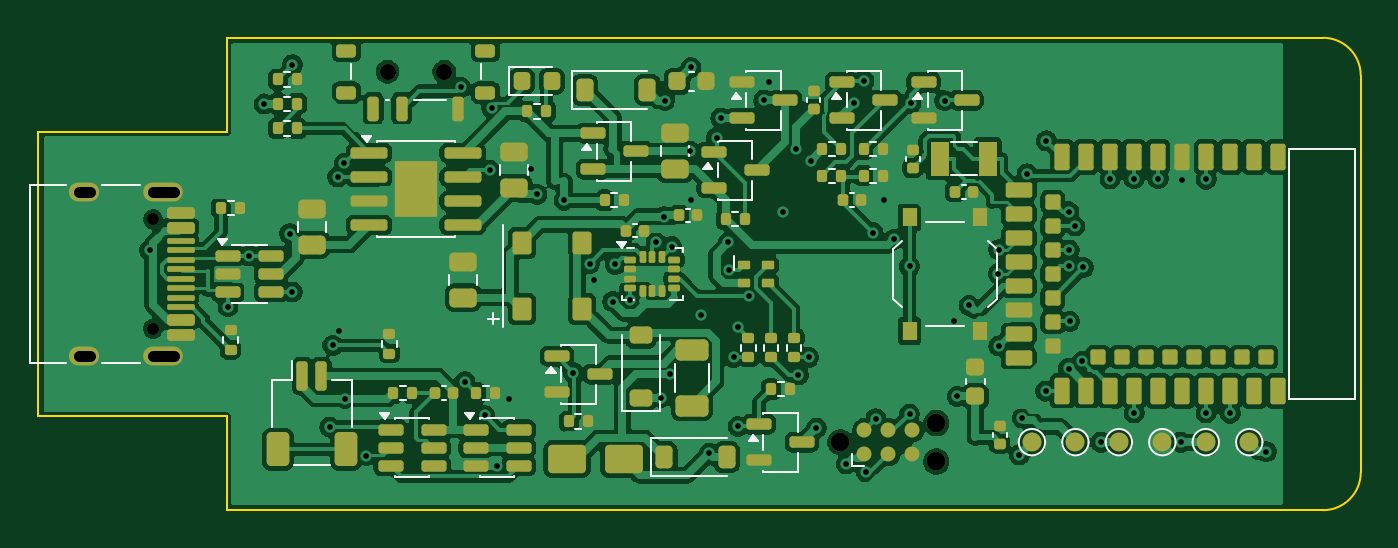
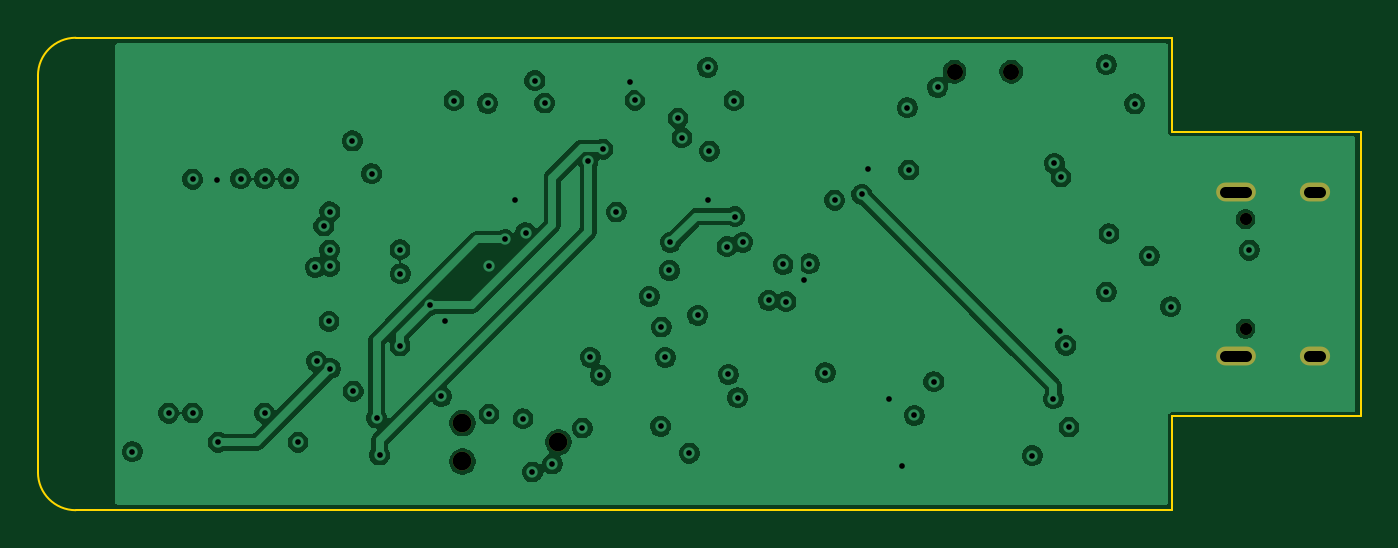
Circuit board: 10 layer files. Board 70.0 x 25.0 mm.
- bottom_copper: motion-one-B_Cu.gbl (112666 bytes)
- bottom_mask: motion-one-B_Mask.gbs (955 bytes)
- paste: motion-one-B_Paste.gbp (497 bytes)
- bottom_silk: motion-one-B_Silkscreen.gbo (498 bytes)
- outline: motion-one-Edge_Cuts.gm1 (993 bytes)
- top_copper: motion-one-F_Cu.gtl (217932 bytes)
- top_mask: motion-one-F_Mask.gts (11679 bytes)
- paste: motion-one-F_Paste.gtp (10938 bytes)
- top_silk: motion-one-F_Silkscreen.gto (13830 bytes)
- drill: motion-one.drl (2318 bytes)

=== bottom_copper: motion-one-B_Cu.gbl (112666 bytes, source omitted) ===
=== bottom_mask: motion-one-B_Mask.gbs ===
%TF.GenerationSoftware,KiCad,Pcbnew,10.0.8-10.0.8~ubuntu24.04.1*%
%TF.CreationDate,2026-11-08T06:35:27+00:00*%
%TF.ProjectId,motion-one,6d6f7469-6f6e-42d6-9f6e-652e6b696361,rev?*%
%TF.SameCoordinates,Original*%
%TF.FileFunction,Soldermask,Bot*%
%TF.FilePolarity,Negative*%
%FSLAX46Y46*%
G04 Gerber Fmt 4.6, Leading zero omitted, Abs format (unit mm)*
G04 Created by KiCad (PCBNEW 10.0.8-10.0.8~ubuntu24.04.1) date 2026-11-08 06:35:27*
%MOMM*%
%LPD*%
G01*
G04 APERTURE LIST*
%ADD10C,0.990600*%
%ADD11C,0.650000*%
%ADD12O,2.100000X1.000000*%
%ADD13O,1.600000X1.000000*%
%ADD14C,0.850000*%
G04 APERTURE END LIST*
D10*
%TO.C,J4*%
X42460000Y-21400000D03*
X47540000Y-20384000D03*
X47540000Y-22416000D03*
%TD*%
D11*
%TO.C,J1*%
X6100000Y-9610000D03*
X6100000Y-15390000D03*
D12*
X6630000Y-8180000D03*
D13*
X2450000Y-8180000D03*
D12*
X6630000Y-16820000D03*
D13*
X2450000Y-16820000D03*
%TD*%
D14*
%TO.C,SW1*%
X21500000Y-1800000D03*
X18500000Y-1800000D03*
%TD*%
M02*

=== paste: motion-one-B_Paste.gbp ===
%TF.GenerationSoftware,KiCad,Pcbnew,10.0.8-10.0.8~ubuntu24.04.1*%
%TF.CreationDate,2026-11-08T06:35:27+00:00*%
%TF.ProjectId,motion-one,6d6f7469-6f6e-42d6-9f6e-652e6b696361,rev?*%
%TF.SameCoordinates,Original*%
%TF.FileFunction,Paste,Bot*%
%TF.FilePolarity,Positive*%
%FSLAX46Y46*%
G04 Gerber Fmt 4.6, Leading zero omitted, Abs format (unit mm)*
G04 Created by KiCad (PCBNEW 10.0.8-10.0.8~ubuntu24.04.1) date 2026-11-08 06:35:27*
%MOMM*%
%LPD*%
G01*
G04 APERTURE LIST*
G04 APERTURE END LIST*
M02*

=== bottom_silk: motion-one-B_Silkscreen.gbo ===
%TF.GenerationSoftware,KiCad,Pcbnew,10.0.8-10.0.8~ubuntu24.04.1*%
%TF.CreationDate,2026-11-08T06:35:27+00:00*%
%TF.ProjectId,motion-one,6d6f7469-6f6e-42d6-9f6e-652e6b696361,rev?*%
%TF.SameCoordinates,Original*%
%TF.FileFunction,Legend,Bot*%
%TF.FilePolarity,Positive*%
%FSLAX46Y46*%
G04 Gerber Fmt 4.6, Leading zero omitted, Abs format (unit mm)*
G04 Created by KiCad (PCBNEW 10.0.8-10.0.8~ubuntu24.04.1) date 2026-11-08 06:35:27*
%MOMM*%
%LPD*%
G01*
G04 APERTURE LIST*
G04 APERTURE END LIST*
M02*

=== outline: motion-one-Edge_Cuts.gm1 ===
%TF.GenerationSoftware,KiCad,Pcbnew,10.0.8-10.0.8~ubuntu24.04.1*%
%TF.CreationDate,2026-11-08T06:35:27+00:00*%
%TF.ProjectId,motion-one,6d6f7469-6f6e-42d6-9f6e-652e6b696361,rev?*%
%TF.SameCoordinates,Original*%
%TF.FileFunction,Profile,NP*%
%FSLAX46Y46*%
G04 Gerber Fmt 4.6, Leading zero omitted, Abs format (unit mm)*
G04 Created by KiCad (PCBNEW 10.0.8-10.0.8~ubuntu24.04.1) date 2026-11-08 06:35:27*
%MOMM*%
%LPD*%
G01*
G04 APERTURE LIST*
%TA.AperFunction,Profile*%
%ADD10C,0.100000*%
%TD*%
G04 APERTURE END LIST*
D10*
X0Y-5000000D02*
X10000000Y-5000000D01*
X0Y-20000000D02*
X0Y-5000000D01*
X10000000Y0D02*
X68000000Y0D01*
X10000000Y-5000000D02*
X10000000Y0D01*
X10000000Y-20000000D02*
X0Y-20000000D01*
X10000000Y-25000000D02*
X10000000Y-20000000D01*
X68000000Y0D02*
G75*
G02*
X70000000Y-2000000I0J-2000000D01*
G01*
X68000000Y-25000000D02*
X10000000Y-25000000D01*
X70000000Y-2000000D02*
X70000000Y-23000000D01*
X70000000Y-23000000D02*
G75*
G02*
X68000000Y-25000000I-2000000J0D01*
G01*
M02*

=== top_copper: motion-one-F_Cu.gtl (217932 bytes, source omitted) ===
=== top_mask: motion-one-F_Mask.gts (11679 bytes, source omitted) ===
=== paste: motion-one-F_Paste.gtp (10938 bytes, source omitted) ===
=== top_silk: motion-one-F_Silkscreen.gto (13830 bytes, source omitted) ===
=== drill: motion-one.drl ===
M48
; DRILL file KiCad 10.0.8-10.0.8~ubuntu24.04.1 date 2026-11-08T06:35:28
; FORMAT={-:-/ absolute / metric / decimal}
; #@! TF.CreationDate,2026-11-08T06:35:28+00:00
; #@! TF.GenerationSoftware,Kicad,Pcbnew,10.0.8-10.0.8~ubuntu24.04.1
; #@! TF.FileFunction,MixedPlating,1,4
FMAT,2
METRIC
; #@! TA.AperFunction,Plated,PTH,ViaDrill
T1C0.300
; #@! TA.AperFunction,Plated,PTH,ComponentDrill
T2C0.600
; #@! TA.AperFunction,NonPlated,NPTH,ComponentDrill
T3C0.650
; #@! TA.AperFunction,NonPlated,NPTH,ComponentDrill
T4C0.850
; #@! TA.AperFunction,NonPlated,NPTH,ComponentDrill
T5C0.991
%
G90
G05
T1
X5.905Y-11.238
X10.062Y-14.229
X11.192Y-11.55
X11.961Y-3.5
X13.327Y-10.372
X13.463Y-13.45
X13.469Y-1.421
X15.441Y-20.601
X15.605Y-16.283
X15.861Y-7.365
X15.934Y-15.538
X16.219Y-6.646
X16.264Y-19.101
X17.376Y-22.111
X22.386Y-2.629
X22.594Y-18.204
X23.632Y-19.988
X23.917Y-7.0
X24.003Y-3.704
X24.284Y-22.65
X24.951Y-19.092
X26.089Y-6.939
X26.403Y-8.287
X27.844Y-8.594
X28.338Y-17.726
X29.19Y-11.954
X29.452Y-12.797
X30.419Y-13.959
X30.559Y-11.984
X31.337Y-13.892
X32.705Y-10.821
X32.974Y-19.05
X33.138Y-9.462
X33.164Y-3.325
X33.471Y-17.815
X33.538Y-11.05
X34.48Y-6.0
X34.553Y-8.6
X34.558Y-1.567
X35.094Y-14.69
X35.529Y-21.982
X35.918Y-5.288
X36.134Y-4.25
X36.535Y-10.826
X36.582Y-12.315
X36.808Y-16.91
X37.02Y-15.31
X37.044Y-20.561
X37.647Y-13.677
X38.408Y-3.3
X38.663Y-2.35
X39.402Y-9.222
X40.101Y-5.893
X40.245Y-17.854
X40.777Y-16.91
X40.893Y-6.497
X41.19Y-20.647
X42.785Y-22.554
X43.187Y-3.456
X43.707Y-2.264
X43.835Y-22.981
X44.187Y-10.322
X44.338Y-20.157
X44.761Y-8.6
X45.291Y-10.674
X46.125Y-12.102
X46.131Y-19.904
X46.199Y-3.465
X47.982Y-3.328
X48.468Y-14.967
X48.649Y-18.975
X49.274Y-14.161
X50.825Y-12.484
X50.842Y-11.214
X50.844Y-16.306
X51.927Y-22.073
X52.085Y-20.113
X52.34Y-7.199
X53.323Y-18.7
X53.356Y-5.456
X54.535Y-17.502
X54.554Y-9.213
X54.556Y-12.102
X54.57Y-11.23
X54.601Y-15.012
X54.87Y-9.96
X55.25Y-17.13
X55.316Y-12.154
X56.244Y-21.4
X56.74Y-7.468
X58.01Y-7.455
X58.01Y-19.854
X59.28Y-7.455
X60.464Y-21.4
X60.55Y-7.528
X61.82Y-7.48
X61.82Y-19.855
X63.09Y-19.865
X65.0Y-21.909
T3
X6.1Y-9.61
X6.1Y-15.39
T4
X18.5Y-1.8
X21.5Y-1.8
T5
X42.46Y-21.4
X47.54Y-20.384
X47.54Y-22.416
T2
X2.75Y-8.18G85X2.15Y-8.18
G05
X2.75Y-16.82G85X2.15Y-16.82
G05
X7.18Y-8.18G85X6.08Y-8.18
G05
X7.18Y-16.82G85X6.08Y-16.82
G05
M30
